Run: headless pygame with SDL's dummy video driver; simulated clock (each Clock.tick advances the game by its frame time, no real sleeping); random seed 0; keys injected as events and as key.get_pressed() state; mouse plan: one left click at the window centre at the start of phase 2, then a move to the lower-right quarter at the start of phase 3.
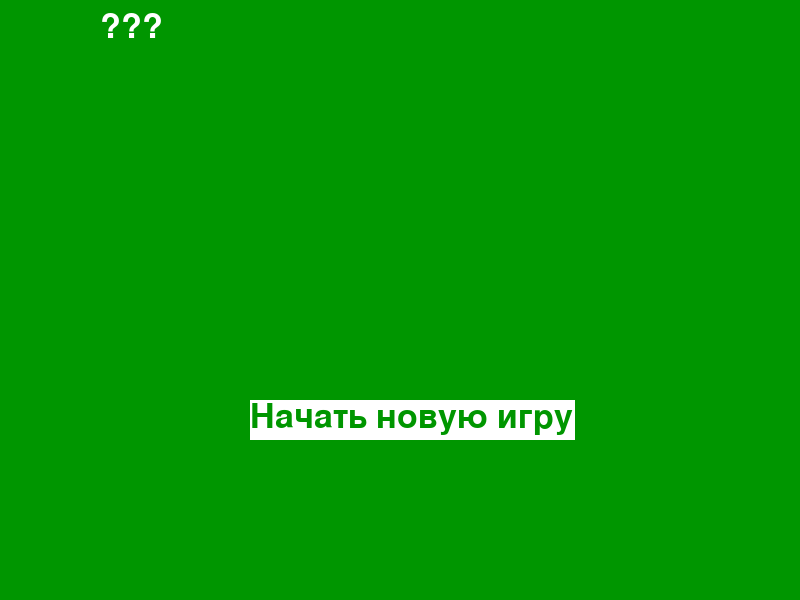
Frame 1 of 4 · flips 1–60 · no input
Frame 2 of 4 · flips 61–180 · clicked the window centre · tapped SPACE, RETURN · held RIGHT (→), D · screen unchanged from frame 1, image omitted
Frame 3 of 4 · flips 181–300 · moved the mouse to the lower-right quarter · held DOWN (↓), S · screen unchanged from frame 2, image omitted
Frame 4 of 4 · flips 301–420 · held LEFT (←), A, UP (↑), W · screen unchanged from frame 3, image omitted

The pygame program that drew these frames:

import pygame


start = True
size = (800, 600)
green = (0, 150, 0)

button_pos = (250, 400)
button_size = (325, 40)
button_txt = "Начать новую игру"

basic_txt = "???"
basic_pos = (100, 10)

win_pos = (250, 200)
win_txt = ["", "Вы победили!", "Вы проиграли :c"]
win_or_loss = 0



def start_screen(screen): ##отрисовка
    font = pygame.font.Font(None, 50)
    screen.fill(green)
    pygame.draw.rect(screen, "white", (*button_pos, *button_size), 0)
    text1 = font.render(basic_txt, True, "white")
    text2 = font.render(win_txt[win_or_loss], True, "white")
    text3 = font.render(button_txt, True, green)
    screen.blit(text1, basic_pos)
    screen.blit(text2, win_pos)
    screen.blit(text3, button_pos)
    


#наверное это удобно сделать общей частью, но оно тут есть, чтобы отдельно тестить
pygame.init()
screen = pygame.display.set_mode(size)   


if start:
    running = True
    while running:
        start_screen(screen)
        for event in pygame.event.get():
            if event.type == pygame.QUIT:
                running = False
            if event.type == pygame.MOUSEBUTTONDOWN:
                st = True
                for i in range(2):
                    if event.pos[i] < button_pos[i] or event.pos[i] > button_pos[i] + button_size[i]:
                        st = False
                if st:
                    start = False
                    running = False
        pygame.display.flip()
    if start:
        pygame.quit()
    else:
        pass #если ты хочешь вставить какое-то действие после нажаттия на кнопку, но до работы с экраном игры
             #то можно сделать это тут
